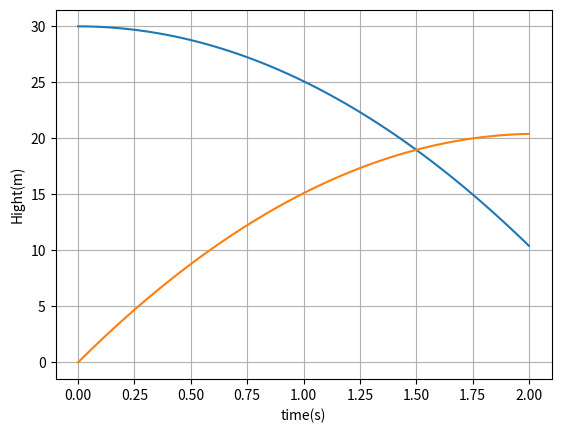

This figure's Python source:
import numpy as np
import matplotlib.pyplot as plt

vi=20		#m/s
h=30		#m
g=9.8		#m/s/s
t= np.linspace(0,2,100)

ym=h-1/2*g*t**2
yh=vi*t-1/2*g*t**2

plt.grid()
plt.xlabel("time(s)")
plt.ylabel("Hight(m)")
plt.plot(t, ym)
plt.plot(t, yh)
plt.show()

